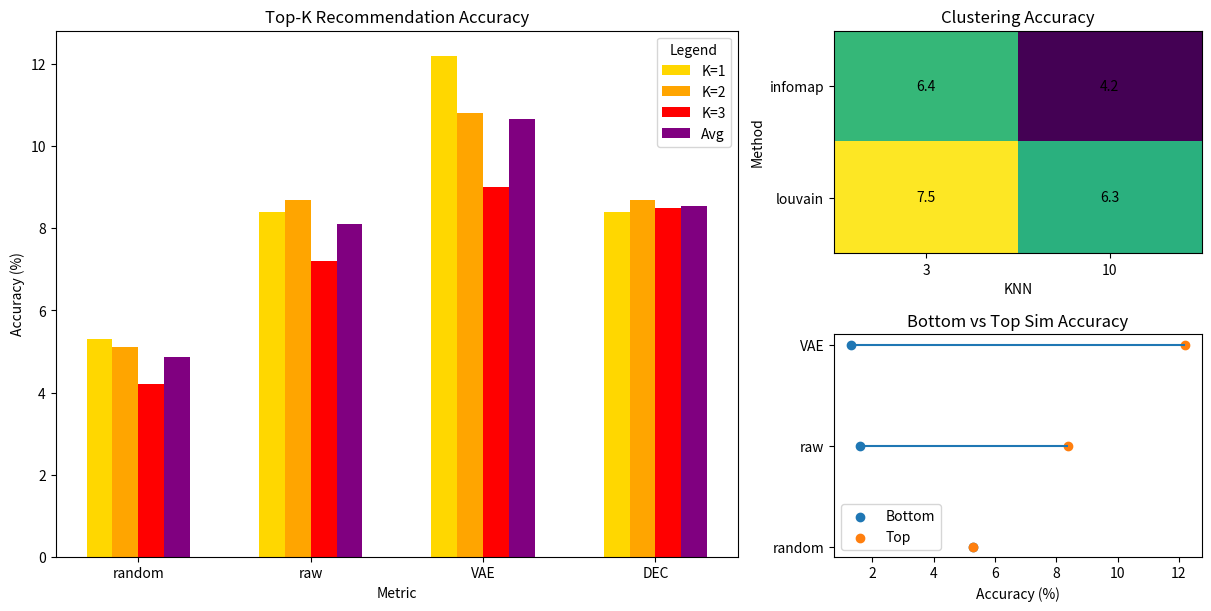

Write Python code to recreate this figure.
import matplotlib.pyplot as plt
import pandas as pd
import numpy as np

# Data preparation
topk_data = pd.DataFrame({
    'metric': ['random', 'random', 'random', 'raw', 'raw', 'raw', 'VAE', 'VAE', 'VAE', 'DEC', 'DEC', 'DEC'],
    'topk':    [1, 2, 3] * 4,
    'accuracy':[5.3, 5.1, 4.2, 8.4, 8.7, 7.2, 12.2, 10.8, 9.0, 8.4, 8.7, 8.5]
})

clustering_data = pd.DataFrame({
    'method': ['louvain', 'louvain', 'infomap', 'infomap'],
    'KNN': [3, 10, 3, 10],
    'accuracy': [7.5, 6.3, 6.4, 4.2]
})

sim_data = pd.DataFrame({
    'metric': ['random', 'raw', 'VAE'],
    'Bottom_Acc': [5.3, 1.6, 1.3],
    'Top_Acc': [5.3, 8.4, 12.2]
})

# Compute mean accuracy per metric
mean_data = topk_data.groupby('metric')['accuracy'].mean()

# Define color palette for K values and average
k_colors = {1: 'gold', 2: 'orange', 3: 'red', 'avg': 'purple'}

# Plotting with adjusted width ratios
fig = plt.figure(constrained_layout=True, figsize=(12, 6))
gs = fig.add_gridspec(2, 2, width_ratios=[0.65, 0.35])

# Left large plot: Top-K Recommendation Accuracy with average
ax1 = fig.add_subplot(gs[:, 0])
metrics = topk_data['metric'].unique()
x = np.arange(len(metrics))
width = 0.15
offsets = {1: -1.5*width, 2: -0.5*width, 3: 0.5*width, 'avg': 1.5*width}

for k, color in k_colors.items():
    if k == 'avg':
        values = [mean_data[m] for m in metrics]
        label = 'Avg'
    else:
        subset = topk_data[topk_data['topk'] == k]
        values = [subset[subset['metric'] == m]['accuracy'].values[0] for m in metrics]
        label = f'K={k}'
    ax1.bar(x + offsets[k], values, width, label=label, color=color)

ax1.set_title('Top-K Recommendation Accuracy')
ax1.set_xlabel('Metric')
ax1.set_ylabel('Accuracy (%)')
ax1.set_xticks(x)
ax1.set_xticklabels(metrics)
ax1.legend(title='Legend')

# Right top: Clustering Accuracy heatmap
ax2 = fig.add_subplot(gs[0, 1])
pivot = clustering_data.pivot(index='method', columns='KNN', values='accuracy')
im = ax2.imshow(pivot, aspect='auto')
ax2.set_title('Clustering Accuracy')
ax2.set_xlabel('KNN')
ax2.set_ylabel('Method')
ax2.set_xticks(np.arange(len(pivot.columns)))
ax2.set_xticklabels(pivot.columns)
ax2.set_yticks(np.arange(len(pivot.index)))
ax2.set_yticklabels(pivot.index)
for i in range(pivot.shape[0]):
    for j in range(pivot.shape[1]):
        ax2.text(j, i, f"{pivot.iat[i, j]:.1f}", ha='center', va='center')

# Right bottom: Bottom vs Top Sim Accuracy (Dumbbell plot)
ax3 = fig.add_subplot(gs[1, 1])
y = np.arange(len(sim_data))
ax3.hlines(y, sim_data['Bottom_Acc'], sim_data['Top_Acc'])
ax3.scatter(sim_data['Bottom_Acc'], y, label='Bottom', marker='o')
ax3.scatter(sim_data['Top_Acc'], y, label='Top', marker='o')
ax3.set_yticks(y)
ax3.set_yticklabels(sim_data['metric'])
ax3.set_title('Bottom vs Top Sim Accuracy')
ax3.set_xlabel('Accuracy (%)')
ax3.legend()

plt.show()
